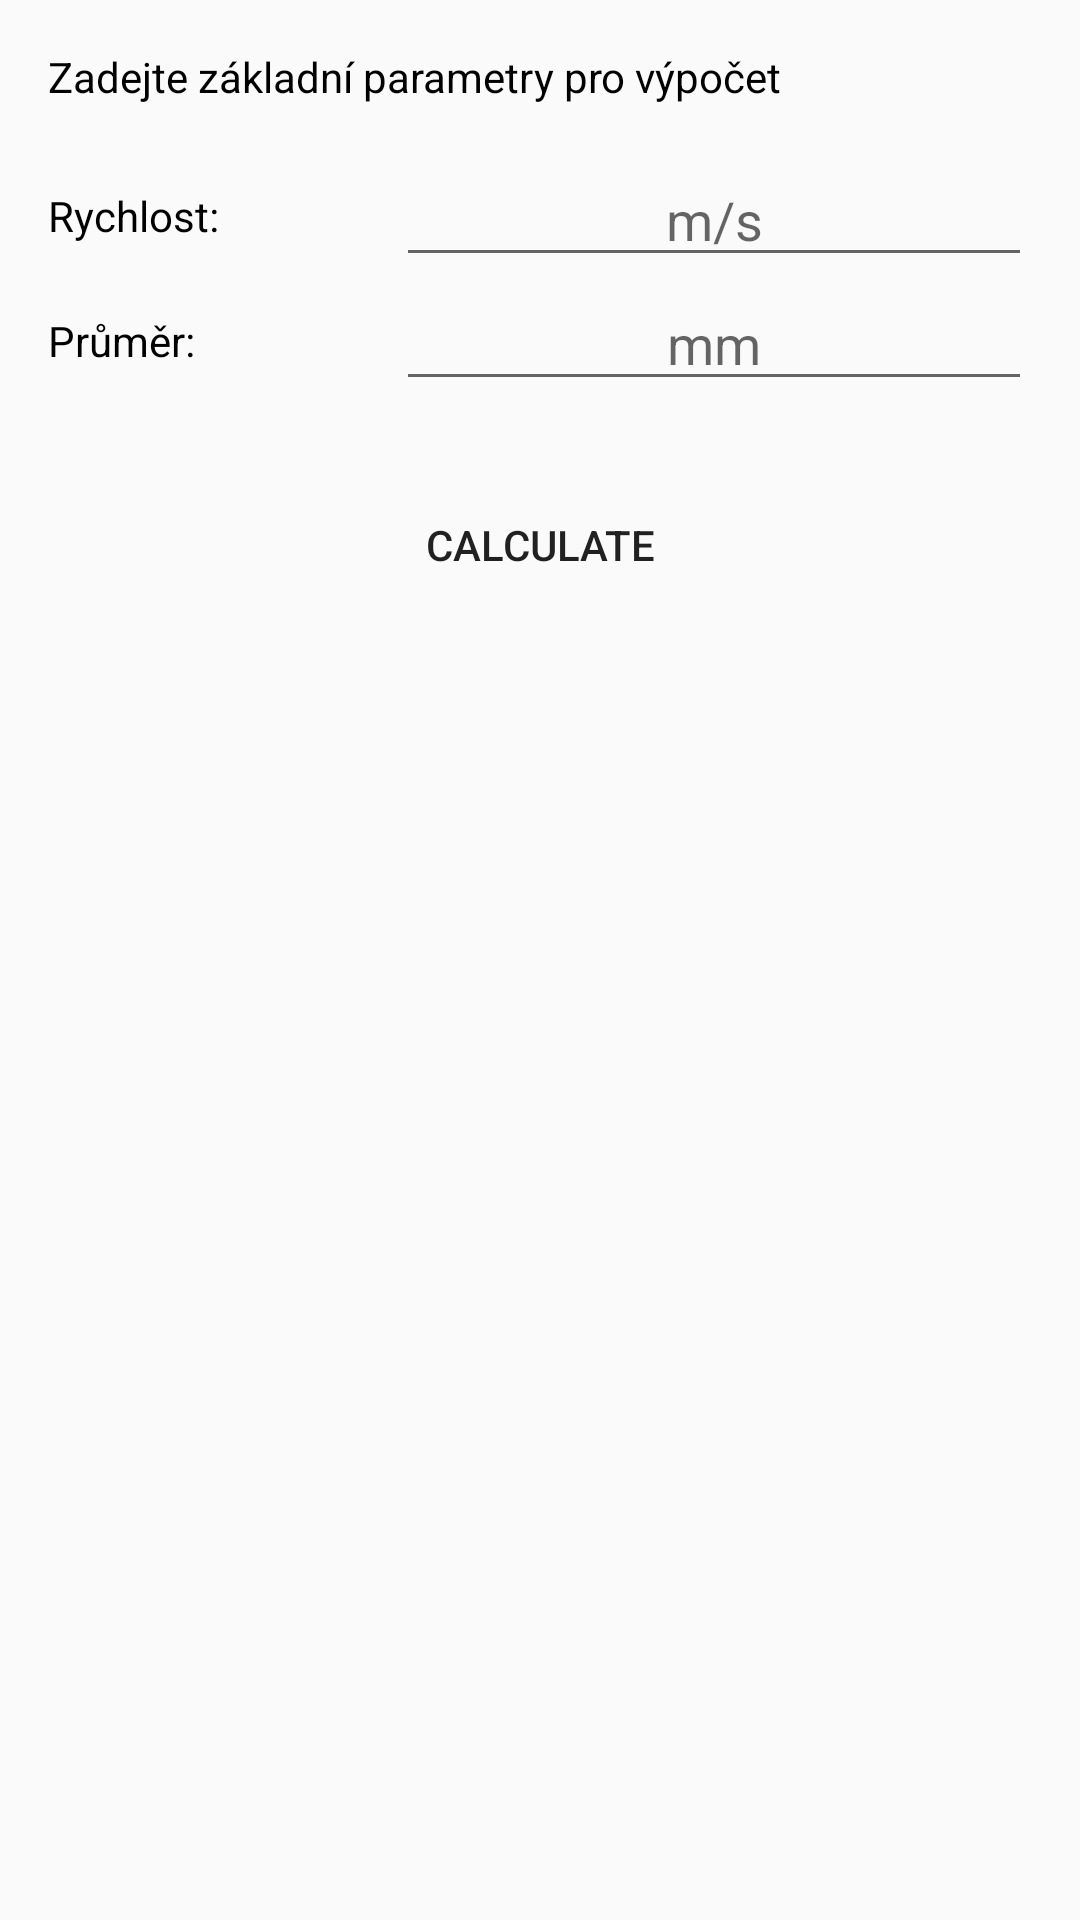

Layout XML and referenced resources for this Android screen:
<!-- AndroidManifest.xml: application theme NewTestTheme -->
<!-- res/layout/activity_rot_calc.xml -->
<?xml version="1.0" encoding="utf-8"?>
<RelativeLayout xmlns:android="http://schemas.android.com/apk/res/android"
    xmlns:app="http://schemas.android.com/apk/res-auto"
    xmlns:tools="http://schemas.android.com/tools"
    android:id="@+id/activity_rot_calc"
    android:layout_width="match_parent"
    android:layout_height="match_parent"
    android:paddingBottom="0px"
    android:paddingLeft="0px"
    android:paddingRight="0px"
    android:paddingTop="0px"
    tools:context="com.example.bptestingapp.activities.RotCalc">

    <ScrollView
        android:id="@+id/scrollView"
        android:layout_width="match_parent"
        android:layout_height="match_parent"

        android:fillViewport="true">

        <android.support.constraint.ConstraintLayout
            android:layout_width="match_parent"
            android:layout_height="match_parent">

            <TextView
                android:id="@+id/textView4"
                android:layout_height="wrap_content"
                android:layout_marginLeft="16dp"
                android:layout_marginRight="16dp"
                android:text="@string/rot_info"
                android:textColor="#FF000000"
                app:layout_constraintLeft_toLeftOf="parent"
                app:layout_constraintRight_toRightOf="parent"
                android:layout_width="0dp"
                app:layout_constraintTop_toTopOf="parent"
                android:layout_marginTop="16dp"
                app:layout_constraintHorizontal_bias="0.0" />


            <TextView
                android:id="@+id/textView9"
                android:layout_width="100dp"
                android:layout_height="wrap_content"
                android:layout_marginBottom="8dp"
                android:layout_marginLeft="16dp"
                android:layout_marginTop="8dp"
                android:text="Rychlost:"
                android:textColor="#FF000000"
                app:layout_constraintBottom_toTopOf="@+id/edit_diameter"
                app:layout_constraintLeft_toLeftOf="parent"
                app:layout_constraintTop_toTopOf="@+id/edit_speed" />

            <TextView
                android:id="@+id/textView5"
                android:layout_width="100dp"
                android:layout_height="wrap_content"
                android:layout_marginBottom="8dp"
                android:layout_marginLeft="16dp"
                android:layout_marginTop="8dp"
                android:text="Průměr:"
                android:textColor="@android:color/black"
                app:layout_constraintBottom_toBottomOf="@+id/edit_diameter"
                app:layout_constraintLeft_toLeftOf="parent"
                app:layout_constraintTop_toTopOf="@+id/edit_diameter"
                app:layout_constraintVertical_bias="0.555" />

            <EditText
                android:id="@+id/edit_speed"
                android:layout_width="0dp"

                android:layout_height="wrap_content"
                android:layout_marginLeft="16dp"
                android:layout_marginRight="16dp"
                android:ems="10"
                android:hint="m/s"
                android:gravity="center_horizontal"
                android:inputType="number"
                app:layout_constraintLeft_toRightOf="@+id/textView9"
                app:layout_constraintRight_toRightOf="parent"
                android:layout_marginTop="16dp"
                app:layout_constraintTop_toBottomOf="@+id/textView4"
                app:layout_constraintHorizontal_bias="0.0" />

            <EditText
                android:id="@+id/edit_diameter"
                android:layout_width="0dp"
                android:layout_height="wrap_content"
                android:layout_marginLeft="16dp"
                android:layout_marginRight="16dp"
                android:hint="mm"
                android:gravity="center_horizontal"
                android:inputType="number"
                app:layout_constraintLeft_toRightOf="@+id/textView5"
                app:layout_constraintRight_toRightOf="parent"
                android:layout_marginTop="0dp"
                app:layout_constraintTop_toBottomOf="@+id/edit_speed"
                app:layout_constraintHorizontal_bias="0.0" />

            <Button
                android:id="@+id/button"
                style="@style/Widget.AppCompat.Button.Borderless"
                android:layout_width="0dp"
                android:layout_height="wrap_content"
                android:onClick="sendMessage"
                android:text="Calculate"
                android:layout_marginRight="16dp"
                app:layout_constraintRight_toRightOf="parent"
                android:layout_marginLeft="16dp"
                app:layout_constraintLeft_toLeftOf="parent"
                android:layout_marginTop="24dp"
                app:layout_constraintTop_toBottomOf="@+id/edit_diameter" />

        </android.support.constraint.ConstraintLayout>
    </ScrollView>

</RelativeLayout>
<!-- resources referenced by this layout -->
<resources>
  <string name="rot_info">Zadejte základní parametry pro výpočet</string>
  <style name="NewTestTheme" parent="AppTheme">
          <item name="colorPrimaryDark">@android:color/holo_green_dark</item>
          <item name="colorPrimary">@android:color/holo_green_light</item>
          <item name="colorAccent">@android:color/holo_red_dark</item>
      </style>
  <style name="AppTheme" parent="Theme.AppCompat.Light.DarkActionBar">
          
          <item name="colorPrimary">@color/colorPrimary</item>
          <item name="colorPrimaryDark">@color/colorPrimaryDark</item>
          <item name="colorAccent">@color/colorAccent</item>
      </style>
  <!-- not gathered from this repository: default colours our renderer supplied (Android Studio template values) -->
  <color name="colorPrimary">#FF6200EE</color>
  <color name="colorPrimaryDark">#FF3700B3</color>
  <color name="colorAccent">#FF03DAC5</color>
</resources>
